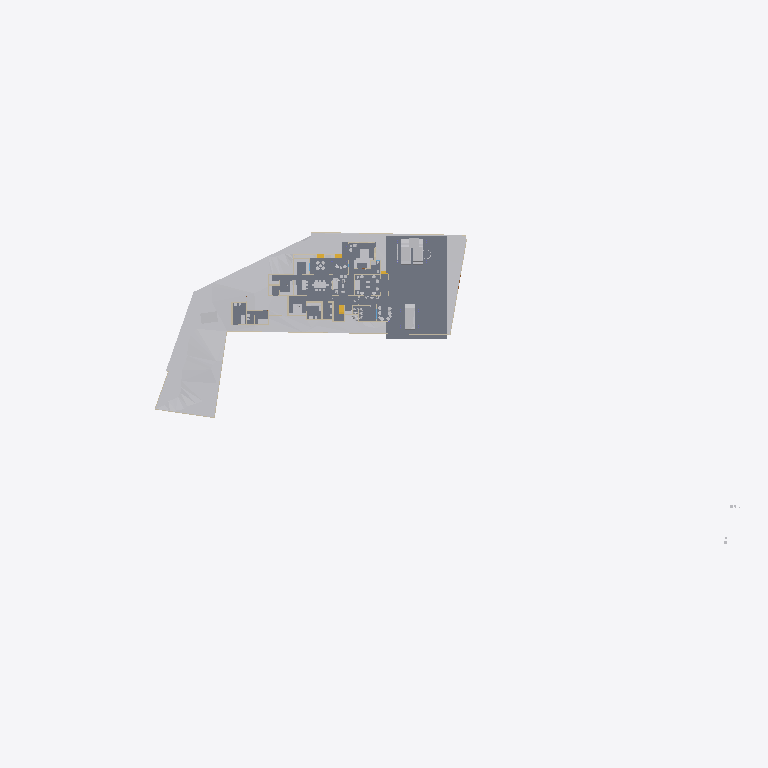
Plan cut of the same IFC building model at storey 'GF' (level 0.00 m, cut at 1.40 m), seen from above with north up, elements coloured by IFC class: 20 other elements (light grey), 14 walls (beige), 6 slabs (grey), 1 stair flight (yellow). Cut surfaces are drawn darker.
Extent 141.3 m × 63.5 m × 37.0 m (x, y, z). Storeys (8): Road Level at 0.00 m; GF at 0.00 m; Concept at 0.00 m; Existing at 0.00 m; Roof at 0.00 m; Area at 0.00 m; Car Porch at 0.00 m; FF at 3.85 m. Elements (444): 133 IfcWall, 120 IfcFurniture, 36 IfcDoor, 32 IfcBuildingElementProxy, 27 IfcWindow, 24 IfcSanitaryTerminal, 24 IfcSlab, 20 IfcColumn, 9 IfcShadingDevice, 7 IfcStairFlight, 4 IfcRoof, 3 IfcVehicle.

HEADER;
FILE_DESCRIPTION(('ViewDefinition[DesignTransferView]'),'2;1');
FILE_NAME('Jailani.ifc','2026-02-02T19:14:31+05:30',(''),(''),'IfcOpenShell 0.8.5-alpha260121','Bonsai 0.8.5-alpha260121-84d55d8','Nobody');
FILE_SCHEMA(('IFC4X3'));
ENDSEC;
DATA;
#1=IFCPROJECT('1rEyq$MlvDVO9q4X_6O_vh',$,'My Project',$,$,$,$,(#14,#26),#9);
#31=IFCSITE('2ymv4STDrDCBgdvlSnG91s',$,'My Site',$,$,#54,$,$,$,(8,52,49,300000),(76,38,36,300000),20.0,$,$);
#37=IFCBUILDING('0WCwdFWaT3fvN6dYFJV0G3',$,'My Building',$,$,#60,$,$,$,$,$,$);
#43=IFCBUILDINGSTOREY('3glIUxBxj019WI9WL2_LBp',$,'Road Level',$,$,#66,$,$,$,$);
#2091=IFCBUILDINGSTOREY('0gksAyAJzF1eVdNHxF82jx',$,'GF',$,$,#203992,$,$,$,$);
#9684=IFCBUILDINGSTOREY('0GW8AoQ6z9OfFkHNDnUrmB',$,'FF',$,$,#226409,$,$,$,$);
#36449=IFCBUILDINGSTOREY('08MXqDc890wx$ikiXcsfjl',$,'Concept',$,$,#36465,$,$,$,$);
#37612=IFCBUILDINGSTOREY('3FqJSqHaz8MQtwN4CzJUgT',$,'Existing',$,$,#37627,$,$,$,$);
#39460=IFCBUILDINGSTOREY('2$v9ldK6P2VucsJp$wo$TV',$,'Roof',$,$,#39475,$,$,$,$);
#119304=IFCBUILDINGSTOREY('0qBaI9Ey94591kdt6C2Jnr',$,'Area',$,$,#119319,$,$,$,$);
#129129=IFCBUILDINGSTOREY('3kIur_wS960wa7BjgB$p1C',$,'Car Porch',$,$,#129145,$,$,$,$);
#1788=IFCGEOGRAPHICELEMENT('2G7_FUH1TFnfA2p0BceQCt',$,'Site',$,$,#100204,#1804,$,.TERRAIN.);
#241436=IFCSLAB('1NlwmgOVT6PAAclgHhaqAe',$,'Ground Floor Carporch 1car',$,$,#242840,#241457,$,$);
#4726=IFCSLAB('2FiUBYKgX14Ok5pfpzPww9',$,'Ground Floor',$,$,#204032,#4737,$,$);
#44400=IFCGEOGRAPHICELEMENT('1ijp4spyP8GBGp3uN8hwYJ',$,'Grass',$,$,#204027,#44410,$,.VEGETATION.);
#100712=IFCSLAB('1DsvWWCbL7cANGjESzliI9',$,'Ground Floor Verandah',$,$,#156011,#100733,$,$);
#219416=IFCSLAB('1AAhloHkHFWRkhjfKq1PUs',$,'Slab',$,$,#233402,#219437,$,$);
#243411=IFCSLAB('0XExs70JbAsOb335bjnD$T',$,'Ground Floor Sitout',$,$,#243450,#243430,$,$);
#218952=IFCVEHICLE('0uXb0_rSX8AgMJI$P2oa8S',$,'Vehicle',$,$,#247068,#218965,$,$);
#154162=IFCVEHICLE('0N$2t9_e9DZwiKoEMbUbZK',$,'Vehicle',$,$,#228218,#154175,$,$);
#145566=IFCVEHICLE('0GR5tKgTv9_RA8i68F_qsM',$,'Vehicle',$,$,#228213,#145579,$,$);
#4239=IFCBUILDINGELEMENTPROXY('3q7lNd2p17oe3AMat8N37d',$,'Toilet 2',$,$,#81645,#4249,$,.COMPLEX.);
#225017=IFCSLAB('1Qc2awMQfDD8pfi3Klqlbg',$,'Ground Floor Carporch 1car',$,$,#247063,#225038,$,$);
#48553=IFCFURNITURE('2Ze14ZEU9CiBG9_AhI5DIZ',$,'Furniture',$,$,#227109,#48562,$,$);
#4250=IFCBUILDINGELEMENTPROXY('3toYnKI0v7vRY5ZvUmLVDd',$,'Toilet1',$,$,#81650,#4260,$,.COMPLEX.);
#55484=IFCFURNITURE('3TkWbzkAX1QAVy26F4DON4',$,'Furniture',$,$,#242544,#55497,$,$);
#55457=IFCFURNITURE('0V6hxvZwXE6hVLVUBmKQZG',$,'Furniture',$,$,#241933,#55466,$,$);
#3190=IFCWALL('193oymhqH3WPw9ieWVOFsJ',$,'Wall',$,$,#36281,#3201,$,$);
#211619=IFCWALL('0GEX5P4U9BQufRWTvvAWVU',$,'Wall',$,$,#211854,#211630,$,$);
#2407=IFCWALL('1wqYISk15EtxPgF1WYwVVh',$,'Wall',$,$,#100330,#2413,$,$);
#2632=IFCWALL('1hiIP0I5r0ZAybbUAFoviW',$,'Wall',$,$,#112940,#2638,$,$);
#48220=IFCFURNITURE('1QWqY1IIrEJwc5UsSxSNE6',$,'Furniture',$,$,#244747,#48233,$,$);
#219453=IFCFURNITURE('2wi43uVUHB$fvvoXLnbFGQ',$,'Furniture',$,$,#241923,#219793,$,$);
#89686=IFCFURNITURE('13ALM621n4AfCK13kNr2ii',$,'Furniture',$,$,#242093,#89699,$,$);
#60594=IFCSTAIRFLIGHT('3K6s0TXK14hg3GYNy0Q3Ew',$,'StairFlight',$,$,#235634,#60602,$,9,8,0.164675805303786,0.164918094873428,.STRAIGHT.);
#56306=IFCFURNITURE('1_EYla0VL98hdUWu1GNTXR',$,'Furniture',$,$,#243386,#56317,$,$);
#230763=IFCWALL('3ruAgi0$X4th8uNtjDFU0l',$,'Wall',$,$,#233442,#230776,$,$);
#173424=IFCWALL('16q52yTqr2xR_6DQDiDOs_',$,'Wall',$,$,#236007,#173436,$,$);
#2607=IFCWALL('0hLi5deXP5Zfo$NOtNZznY',$,'Wall',$,$,#112989,#2613,$,$);
#56164=IFCFURNITURE('1NDOqTkPT45hXxPi7JQfG6',$,'Furniture',$,$,#227574,#56175,$,$);
#158962=IFCWALL('24bCON1JDEwhGT_2QXEr30',$,'Wall',$,$,#233783,#158974,$,$);
#210014=IFCFURNITURE('3CXtdG9UXDshaF3QqeU4Kq',$,'Furniture',$,$,#239900,#210025,$,$);
#170150=IFCFURNITURE('3Rxkd7cnT41hhyDoPSnoDn',$,'Furniture',$,$,#227579,#170161,$,$);
#2457=IFCWALL('38EbZ7mAL5TfofCc1aVwCP',$,'Wall',$,$,#113131,#2463,$,$);
#168053=IFCWALL('3M5zxzEmT2XfzjJzyz7DGC',$,'Wall',$,$,#239400,#168065,$,$);
#231070=IFCFURNITURE('21TEvtg35CVh5sliQzQktT',$,'Furniture',$,$,#241928,#231083,$,$);
#56246=IFCFURNITURE('2mj$BvRbP1f9_7V7W1oVwT',$,'Furniture',$,$,#227569,#56257,$,$);
#2381=IFCWALL('2ukC8AQQP85Rb_ZeT84bZY',$,'Wall',$,$,#112883,#2388,$,$);
#75308=IFCWALL('0aRmjp_Qf6AeBX3Xe9lqsI',$,'Wall',$,$,#229119,#75319,$,$);
#75333=IFCWALL('0QnQ$aShP6ifk0P98FmQv4',$,'Wall',$,$,#239451,#75344,$,$);
#3433=IFCWALL('2gqgdNokT89Rrmjq1x$gkt',$,'Wall',$,$,#211715,#3444,$,$);
#161776=IFCFURNITURE('0v_OHJ2p94wx9DIPdDDMc$',$,'Furniture',$,$,#227654,#161787,$,$);
ENDSEC;
